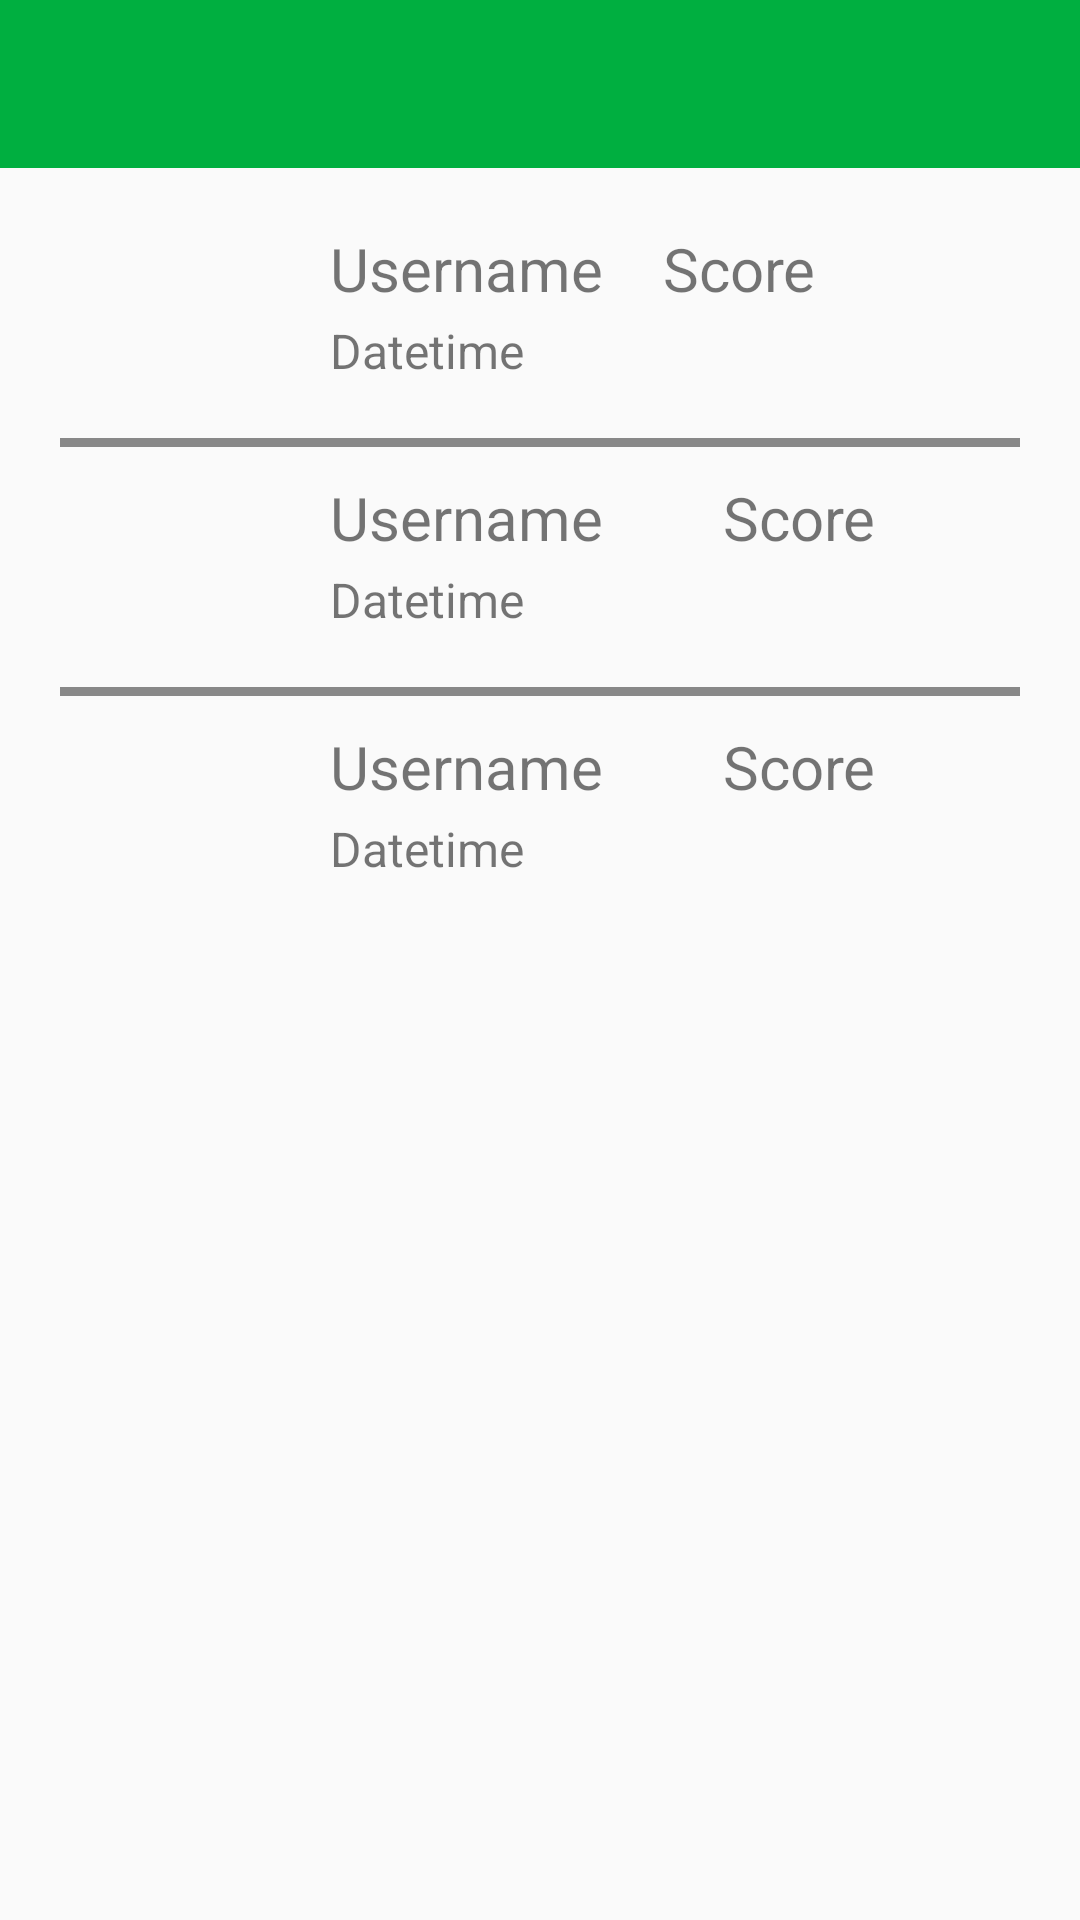

Here is an Android app screen rendered from its layout file. Give the layout XML and the strings, colors and styles it references.
<!-- AndroidManifest.xml: application theme Theme.Utsmpr -->
<!-- res/layout/activity_high_score_display.xml -->
<?xml version="1.0" encoding="utf-8"?>
<androidx.constraintlayout.widget.ConstraintLayout xmlns:android="http://schemas.android.com/apk/res/android"
    xmlns:app="http://schemas.android.com/apk/res-auto"
    xmlns:tools="http://schemas.android.com/tools"
    android:layout_width="match_parent"
    android:layout_height="match_parent"
    tools:context=".HighScoreDisplay">

    <com.google.android.material.appbar.AppBarLayout
        android:id="@+id/appbar"
        android:layout_width="match_parent"
        android:layout_height="wrap_content"
        android:layout_alignParentStart="true"
        android:layout_alignParentTop="true"
        android:layout_alignParentEnd="true"
        app:layout_constraintEnd_toEndOf="parent"
        app:layout_constraintHorizontal_bias="0.0"
        app:layout_constraintStart_toStartOf="parent"
        app:layout_constraintTop_toTopOf="parent">

        <androidx.appcompat.widget.Toolbar
            android:id="@+id/toolbar"
            android:layout_width="match_parent"
            android:layout_height="?attr/actionBarSize"
            android:background="@color/primaryColor" />

    </com.google.android.material.appbar.AppBarLayout>

    <LinearLayout
        android:id="@+id/highScoreWorkspace"
        android:layout_width="match_parent"
        android:layout_height="match_parent"
        android:orientation="vertical"
        android:layout_marginTop="?attr/actionBarSize"
        android:padding="20dp"
        app:layout_constraintBottom_toBottomOf="parent"
        app:layout_constraintEnd_toEndOf="parent"
        app:layout_constraintStart_toStartOf="parent"
        app:layout_constraintTop_toBottomOf="@+id/appbar">

        <LinearLayout
            android:layout_width="match_parent"
            android:layout_height="wrap_content"
            android:orientation="horizontal">

            <ImageView
                android:layout_width="60dp"
                android:layout_height="60dp"
                android:scaleType="fitCenter"
                android:layout_marginEnd="30dp"
                app:srcCompat="@drawable/console" />

            <LinearLayout
                android:layout_width="wrap_content"
                android:layout_height="wrap_content"
                android:orientation="vertical">

                <LinearLayout
                    android:layout_width="wrap_content"
                    android:layout_height="wrap_content"
                    android:orientation="horizontal">

                    <TextView
                        android:id="@+id/playerNameDivisor"
                        android:layout_width="wrap_content"
                        android:layout_height="wrap_content"
                        android:text="Username"
                        android:textSize="20sp"
                        android:layout_marginEnd="20dp"/>

                    <TextView
                        android:id="@+id/ScoreDivisor"
                        android:layout_width="wrap_content"
                        android:layout_height="wrap_content"
                        android:text="Score"
                        android:textSize="20sp"/>

                </LinearLayout>
                <LinearLayout
                    android:layout_width="wrap_content"
                    android:layout_height="wrap_content"
                    android:orientation="vertical"
                    >

                    <TextView
                        android:id="@+id/dateTimeDivisor"
                        android:layout_width="wrap_content"
                        android:layout_height="wrap_content"
                        android:text="Datetime"
                        android:textSize="16sp"
                        android:layout_marginTop="3dp"/>
                </LinearLayout>
            </LinearLayout>

        </LinearLayout>
        <View
            android:layout_width="match_parent"
            android:layout_height="3dp"
            android:background="#888888"
            android:layout_marginTop="10dp"
            android:layout_marginBottom="10dp"/>

        <LinearLayout
            android:layout_width="match_parent"
            android:layout_height="wrap_content"
            android:orientation="horizontal">

            <ImageView
                android:layout_width="60dp"
                android:layout_height="60dp"
                android:scaleType="fitCenter"
                android:layout_marginEnd="30dp"
                app:srcCompat="@drawable/console" />

            <LinearLayout
                android:layout_width="wrap_content"
                android:layout_height="wrap_content"
                android:orientation="vertical">

                <TextView
                    android:id="@+id/playerNameOpm"
                    android:layout_width="wrap_content"
                    android:layout_height="wrap_content"
                    android:text="Username"
                    android:textSize="20sp"
                    android:layout_marginEnd="20dp"/>

                <TextView
                    android:id="@+id/dateTimeOpm"
                    android:layout_width="wrap_content"
                    android:layout_height="wrap_content"
                    android:text="Datetime"
                    android:textSize="16sp"
                    android:layout_marginTop="3dp"/>

            </LinearLayout>


            <LinearLayout
                android:layout_width="wrap_content"
                android:layout_height="wrap_content"
                android:orientation="vertical"
                android:layout_marginStart="20dp">

                <TextView
                    android:id="@+id/ScoreOpm"
                    android:layout_width="wrap_content"
                    android:layout_height="wrap_content"
                    android:text="Score"
                    android:textSize="20sp"/>

            </LinearLayout>


        </LinearLayout>

        <View
            android:layout_width="match_parent"
            android:layout_height="3dp"
            android:background="#888888"
            android:layout_marginTop="10dp"
            android:layout_marginBottom="10dp"/>

        <LinearLayout
            android:layout_width="match_parent"
            android:layout_height="wrap_content"
            android:orientation="horizontal">

            <ImageView
                android:layout_width="60dp"
                android:layout_height="60dp"
                android:scaleType="fitCenter"
                android:layout_marginEnd="30dp"
                app:srcCompat="@drawable/console" />

            <LinearLayout
                android:layout_width="wrap_content"
                android:layout_height="wrap_content"
                android:orientation="vertical">

                <TextView
                    android:id="@+id/playerNameSio"
                    android:layout_width="wrap_content"
                    android:layout_height="wrap_content"
                    android:text="Username"
                    android:textSize="20sp"
                    android:layout_marginEnd="20dp"/>

                <TextView
                    android:id="@+id/dateTimeSio"
                    android:layout_width="wrap_content"
                    android:layout_height="wrap_content"
                    android:text="Datetime"
                    android:textSize="16sp"
                    android:layout_marginTop="3dp"/>

            </LinearLayout>


            <LinearLayout
                android:layout_width="wrap_content"
                android:layout_height="wrap_content"
                android:orientation="vertical"
                android:layout_marginStart="20dp">

                <TextView
                    android:id="@+id/ScoreSio"
                    android:layout_width="wrap_content"
                    android:layout_height="wrap_content"
                    android:text="Score"
                    android:textSize="20sp"/>

            </LinearLayout>

        </LinearLayout>


    </LinearLayout>


</androidx.constraintlayout.widget.ConstraintLayout>
<!-- resources referenced by this layout -->
<resources>
  <color name="primaryColor">#00AF40</color>
  <style name="Theme.Utsmpr" parent="Theme.AppCompat.DayNight.NoActionBar">
          
          <item name="colorPrimary">@color/purple_500</item>
          <item name="colorPrimaryVariant">@color/purple_700</item>
          <item name="colorOnPrimary">@color/white</item>
          
          <item name="colorSecondary">@color/teal_200</item>
          <item name="colorSecondaryVariant">@color/teal_700</item>
          <item name="colorOnSecondary">@color/black</item>
          
          <item name="android:statusBarColor">@color/primaryDarkColor</item>
          
      </style>
  <color name="purple_500">#FF6200EE</color>
  <color name="purple_700">#FF3700B3</color>
  <color name="white">#FFFFFFFF</color>
  <color name="teal_200">#FF03DAC5</color>
  <color name="teal_700">#FF018786</color>
  <color name="black">#FF000000</color>
  <color name="primaryDarkColor">#006C28</color>
</resources>
